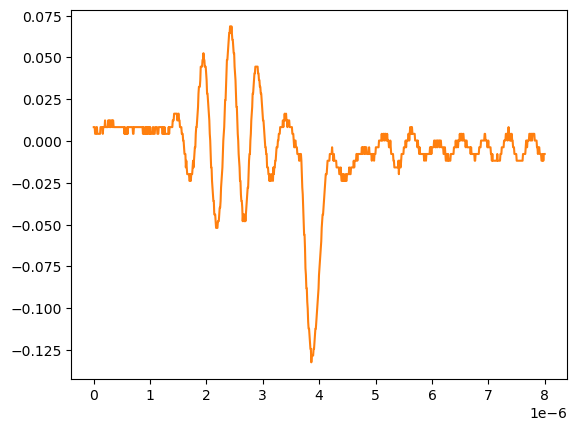

The data file committed next to this chart (first rows):
# KEYSIGHT TECHNOLOGIES, MSO-X 3024T, MY58262555, 07.30.2019051434
# time, 1
# 2024-09-12 15:46:23.899263
0.000000000000000000e+00, 8.301499999999999851e-03
8.008008008008007187e-09, 8.301499999999999851e-03
1.601601601601601437e-08, 8.301499999999999851e-03
2.402402402402402322e-08, 4.281410000000000250e-03
3.203203203203202875e-08, 4.281410000000000250e-03
4.004004004004003428e-08, 4.281410000000000250e-03
4.804804804804804643e-08, 8.301499999999999851e-03
5.605605605605605196e-08, 8.301499999999999851e-03
6.406406406406405750e-08, 4.281410000000000250e-03
7.207207207207206965e-08, 4.281410000000000250e-03
8.008008008008006856e-08, 4.281410000000000250e-03
8.808808808808808071e-08, 4.281410000000000250e-03
9.609609609609609286e-08, 4.281410000000000250e-03
1.041041041041040918e-07, 4.281410000000000250e-03
1.121121121121121039e-07, 4.281410000000000250e-03
1.201201201201201028e-07, 8.301499999999999851e-03
1.281281281281281150e-07, 8.301499999999999851e-03
1.361361361361361271e-07, 8.301499999999999851e-03
1.441441441441441393e-07, 8.301499999999999851e-03
1.521521521521521250e-07, 8.301499999999999851e-03
1.601601601601601371e-07, 4.281410000000000250e-03
1.681681681681681493e-07, 8.301499999999999851e-03
1.761761761761761614e-07, 8.301499999999999851e-03
1.841841841841841736e-07, 8.301499999999999851e-03
1.921921921921921857e-07, 8.301499999999999851e-03
2.002002002002001714e-07, 1.232160000000000026e-02
2.082082082082081836e-07, 8.301499999999999851e-03
2.162162162162161957e-07, 8.301499999999999851e-03
2.242242242242242079e-07, 8.301499999999999851e-03
2.322322322322322200e-07, 8.301499999999999851e-03
2.402402402402402057e-07, 8.301499999999999851e-03
2.482482482482482178e-07, 8.301499999999999851e-03
2.562562562562562300e-07, 1.232160000000000026e-02
2.642642642642642421e-07, 1.232160000000000026e-02
2.722722722722722543e-07, 8.301499999999999851e-03
2.802802802802802664e-07, 1.232160000000000026e-02
2.882882882882882786e-07, 8.301499999999999851e-03
2.962962962962962907e-07, 8.301499999999999851e-03
3.043043043043042499e-07, 1.232160000000000026e-02
3.123123123123122621e-07, 1.232160000000000026e-02
3.203203203203202742e-07, 1.232160000000000026e-02
3.283283283283282864e-07, 8.301499999999999851e-03
3.363363363363362985e-07, 1.232160000000000026e-02
3.443443443443443107e-07, 1.232160000000000026e-02
3.523523523523523228e-07, 8.301499999999999851e-03
3.603603603603603350e-07, 8.301499999999999851e-03
3.683683683683683471e-07, 8.301499999999999851e-03
3.763763763763763593e-07, 8.301499999999999851e-03
3.843843843843843714e-07, 8.301499999999999851e-03
3.923923923923923307e-07, 8.301499999999999851e-03
4.004004004004003428e-07, 8.301499999999999851e-03
4.084084084084083550e-07, 8.301499999999999851e-03
4.164164164164163671e-07, 8.301499999999999851e-03
4.244244244244243793e-07, 8.301499999999999851e-03
4.324324324324323914e-07, 8.301499999999999851e-03
4.404404404404404036e-07, 8.301499999999999851e-03
4.484484484484484157e-07, 8.301499999999999851e-03
4.564564564564564279e-07, 8.301499999999999851e-03
... 942 more rows
